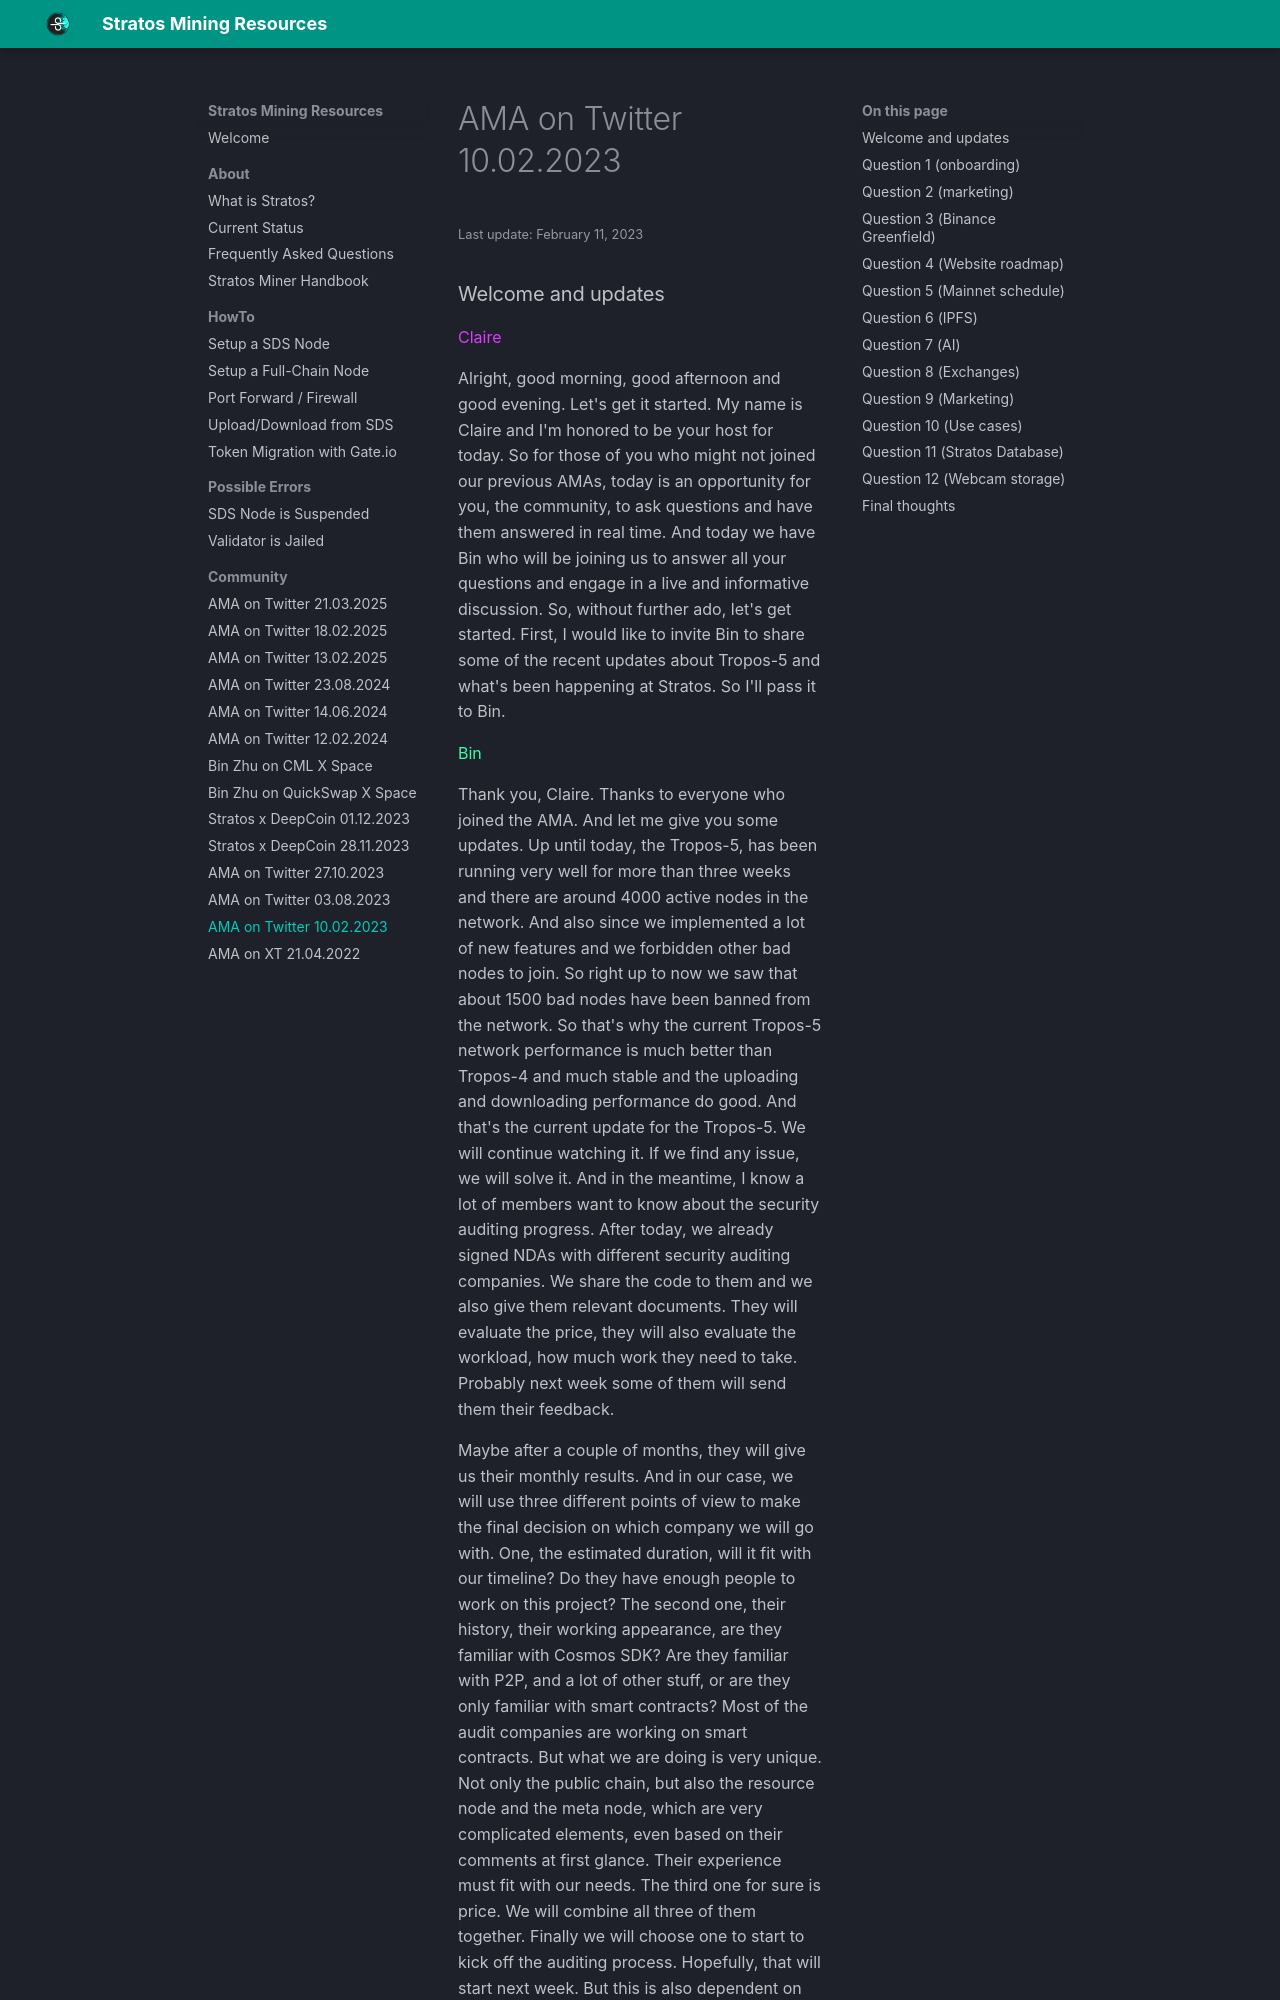

repository: devrawl/stratosmining · page: stratos-ama-twitter-spaces-10-02-2023/index.html · generator: mkdocs

---
title: AMA on Twitter 10.02.2023
author: DevRawl
description: Stratos Decentralized Network AMA on Twitter Spaces with Bin Zhu and Claire Bearzh, aired on February 02, 2023.
---

<small> Last update: February 11, 2023</small>
